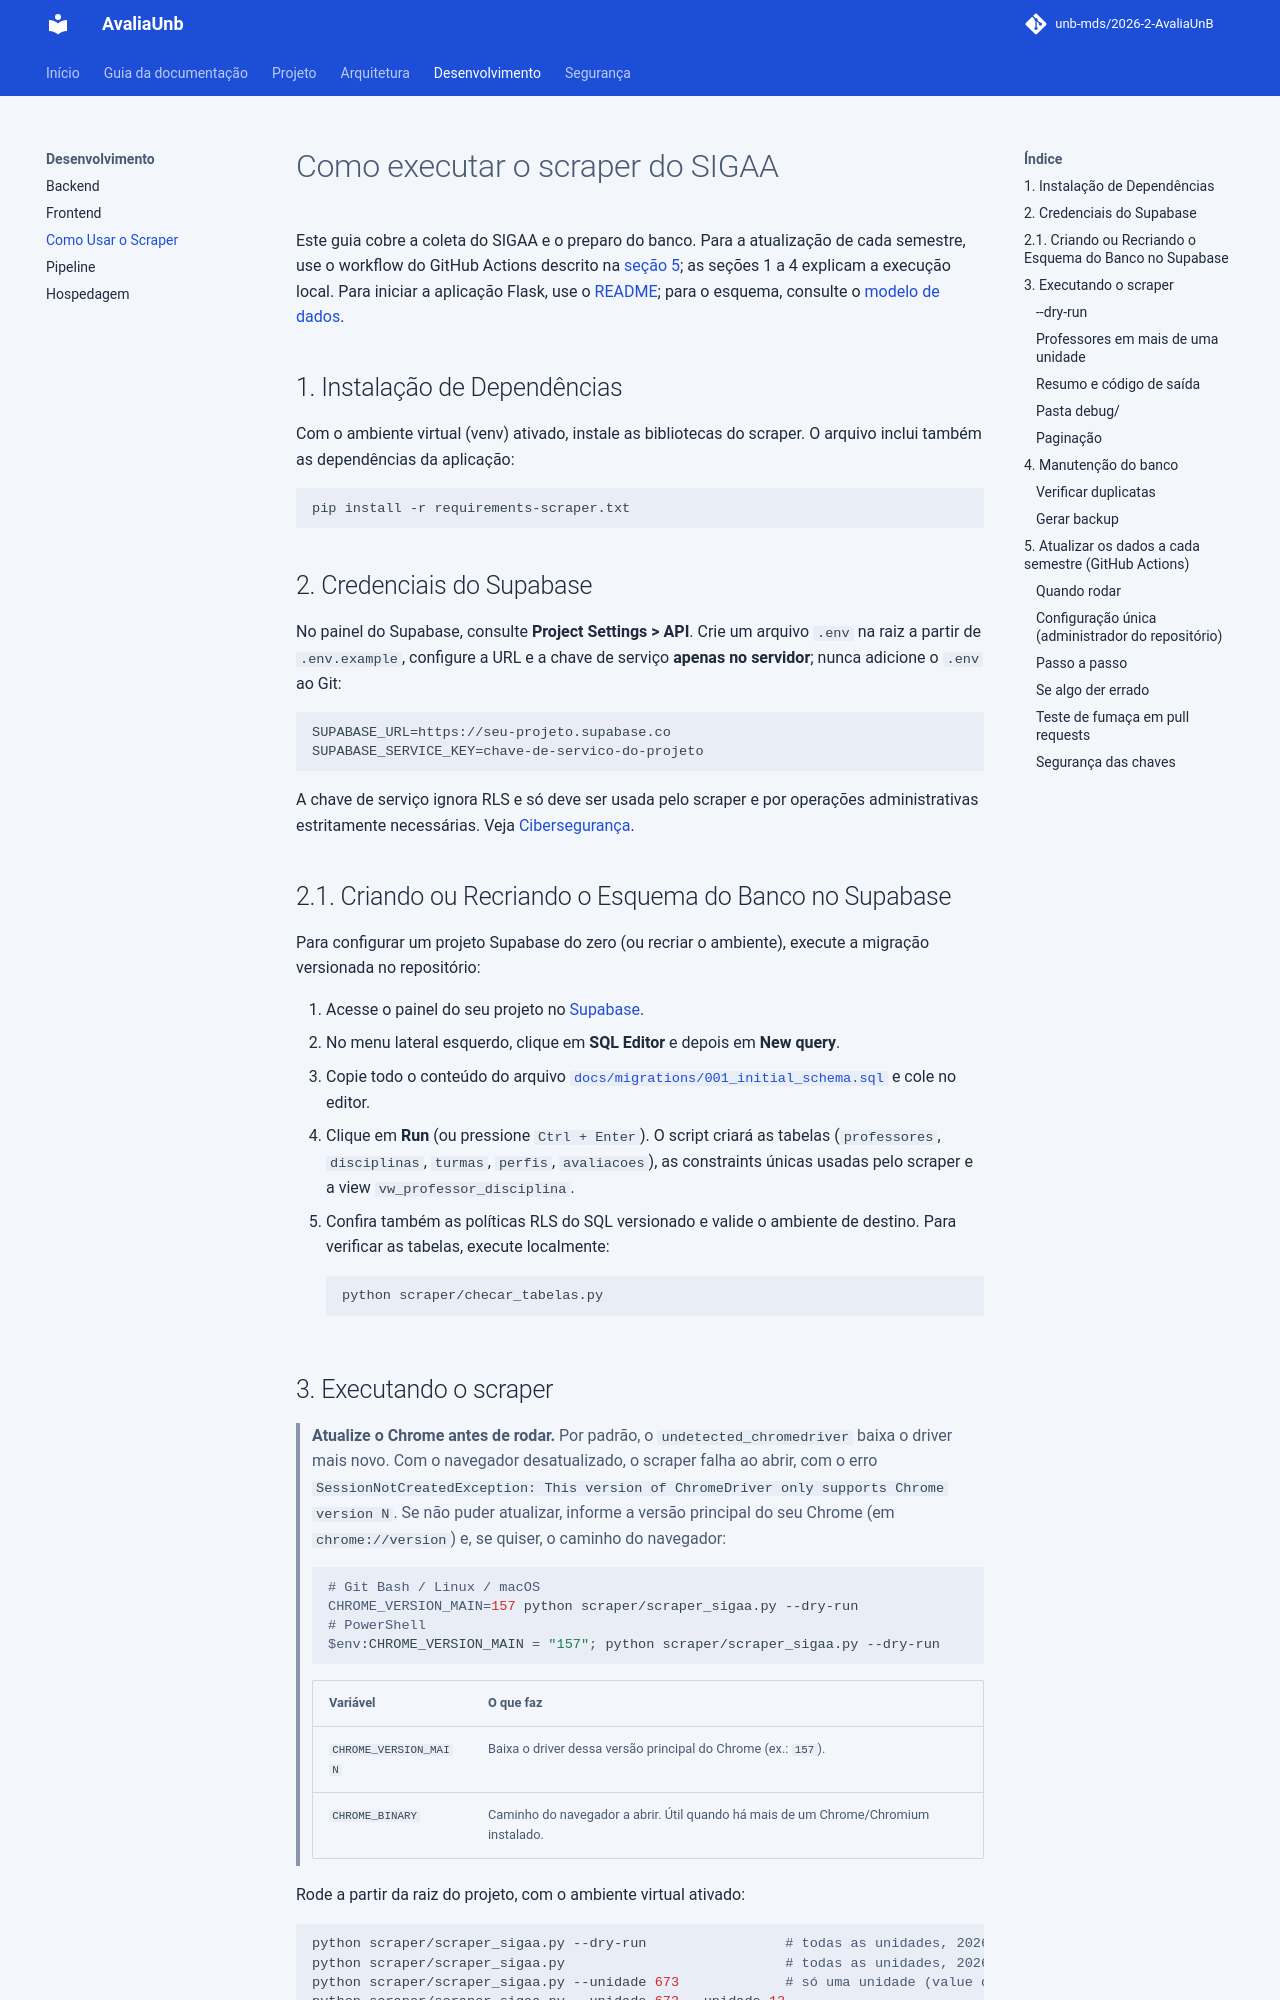

repository: unb-mds/2026-2-AvaliaAiUnB · page: COMO_USAR_SCRAPER/index.html · generator: mkdocs

# Como executar o scraper do SIGAA

Este guia cobre a coleta do SIGAA e o preparo do banco. Para a atualização de cada
semestre, use o workflow do GitHub Actions descrito na
[seção 5](#5-atualizar-os-dados-a-cada-semestre-github-actions); as seções 1 a 4
explicam a execução local. Para iniciar a aplicação Flask, use o [README](https://github.com/unb-mds/2026-2-AvaliaUnB/blob/main/README.md); para o esquema, consulte o [modelo de dados](Modelo%20de%20Dados.md).

## 1. Instalação de Dependências

Com o ambiente virtual (venv) ativado, instale as bibliotecas do scraper.
O arquivo inclui também as dependências da aplicação:

```bash
pip install -r requirements-scraper.txt
```

## 2. Credenciais do Supabase

No painel do Supabase, consulte **Project Settings > API**. Crie um arquivo
`.env` na raiz a partir de `.env.example`, configure a URL e a chave de serviço
**apenas no servidor**; nunca adicione o `.env` ao Git:

```dotenv
SUPABASE_URL=https://seu-projeto.supabase.co
SUPABASE_SERVICE_KEY=chave-de-servico-do-projeto
```

A chave de serviço ignora RLS e só deve ser usada pelo scraper e por operações
administrativas estritamente necessárias. Veja [Cibersegurança](CIBERSEGURANCA.md).
## 2.1. Criando ou Recriando o Esquema do Banco no Supabase

Para configurar um projeto Supabase do zero (ou recriar o ambiente), execute a migração versionada no repositório:

1. Acesse o painel do seu projeto no [Supabase](https://supabase.com/dashboard).
2. No menu lateral esquerdo, clique em **SQL Editor** e depois em **New query**.
3. Copie todo o conteúdo do arquivo [`docs/migrations/001_initial_schema.sql`](migrations/001_initial_schema.sql) e cole no editor.
4. Clique em **Run** (ou pressione `Ctrl + Enter`). O script criará as tabelas (`professores`, `disciplinas`, `turmas`, `perfis`, `avaliacoes`), as constraints únicas usadas pelo scraper e a view `vw_professor_disciplina`.
5. Confira também as políticas RLS do SQL versionado e valide o ambiente de destino. Para verificar as tabelas, execute localmente:
   ```bash
   python scraper/checar_tabelas.py
   ```
